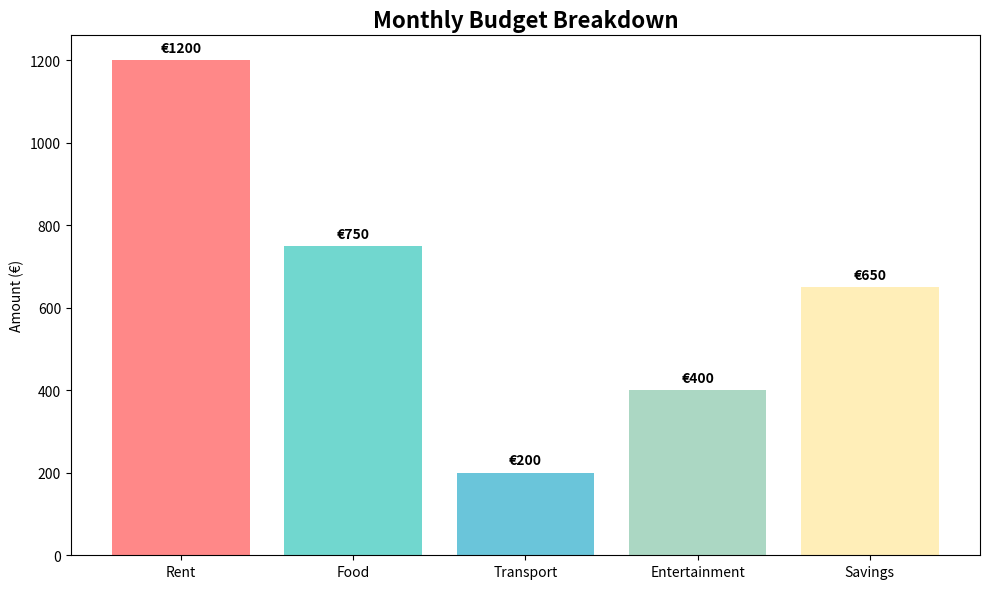

This chart was generated by the following Python code:
import matplotlib.pyplot as plt
import numpy as np

# Monthly expenses breakdown
categories = ['Rent', 'Food', 'Transport', 'Entertainment', 'Savings']
amounts = [1200, 750, 200, 400, 650]
colors = ['#FF6B6B', '#4ECDC4', '#45B7D1', '#96CEB4', '#FFEAA7']

plt.figure(figsize=(10, 6))
bars = plt.bar(categories, amounts, color=colors, alpha=0.8)
plt.title('Monthly Budget Breakdown', fontsize=16, fontweight='bold')
plt.ylabel('Amount (€)')

# Add value labels on bars
for bar, amount in zip(bars, amounts):
    plt.text(bar.get_x() + bar.get_width()/2, bar.get_height() + 20,
             f'€{amount}', ha='center', fontweight='bold')

plt.tight_layout()
plt.show()